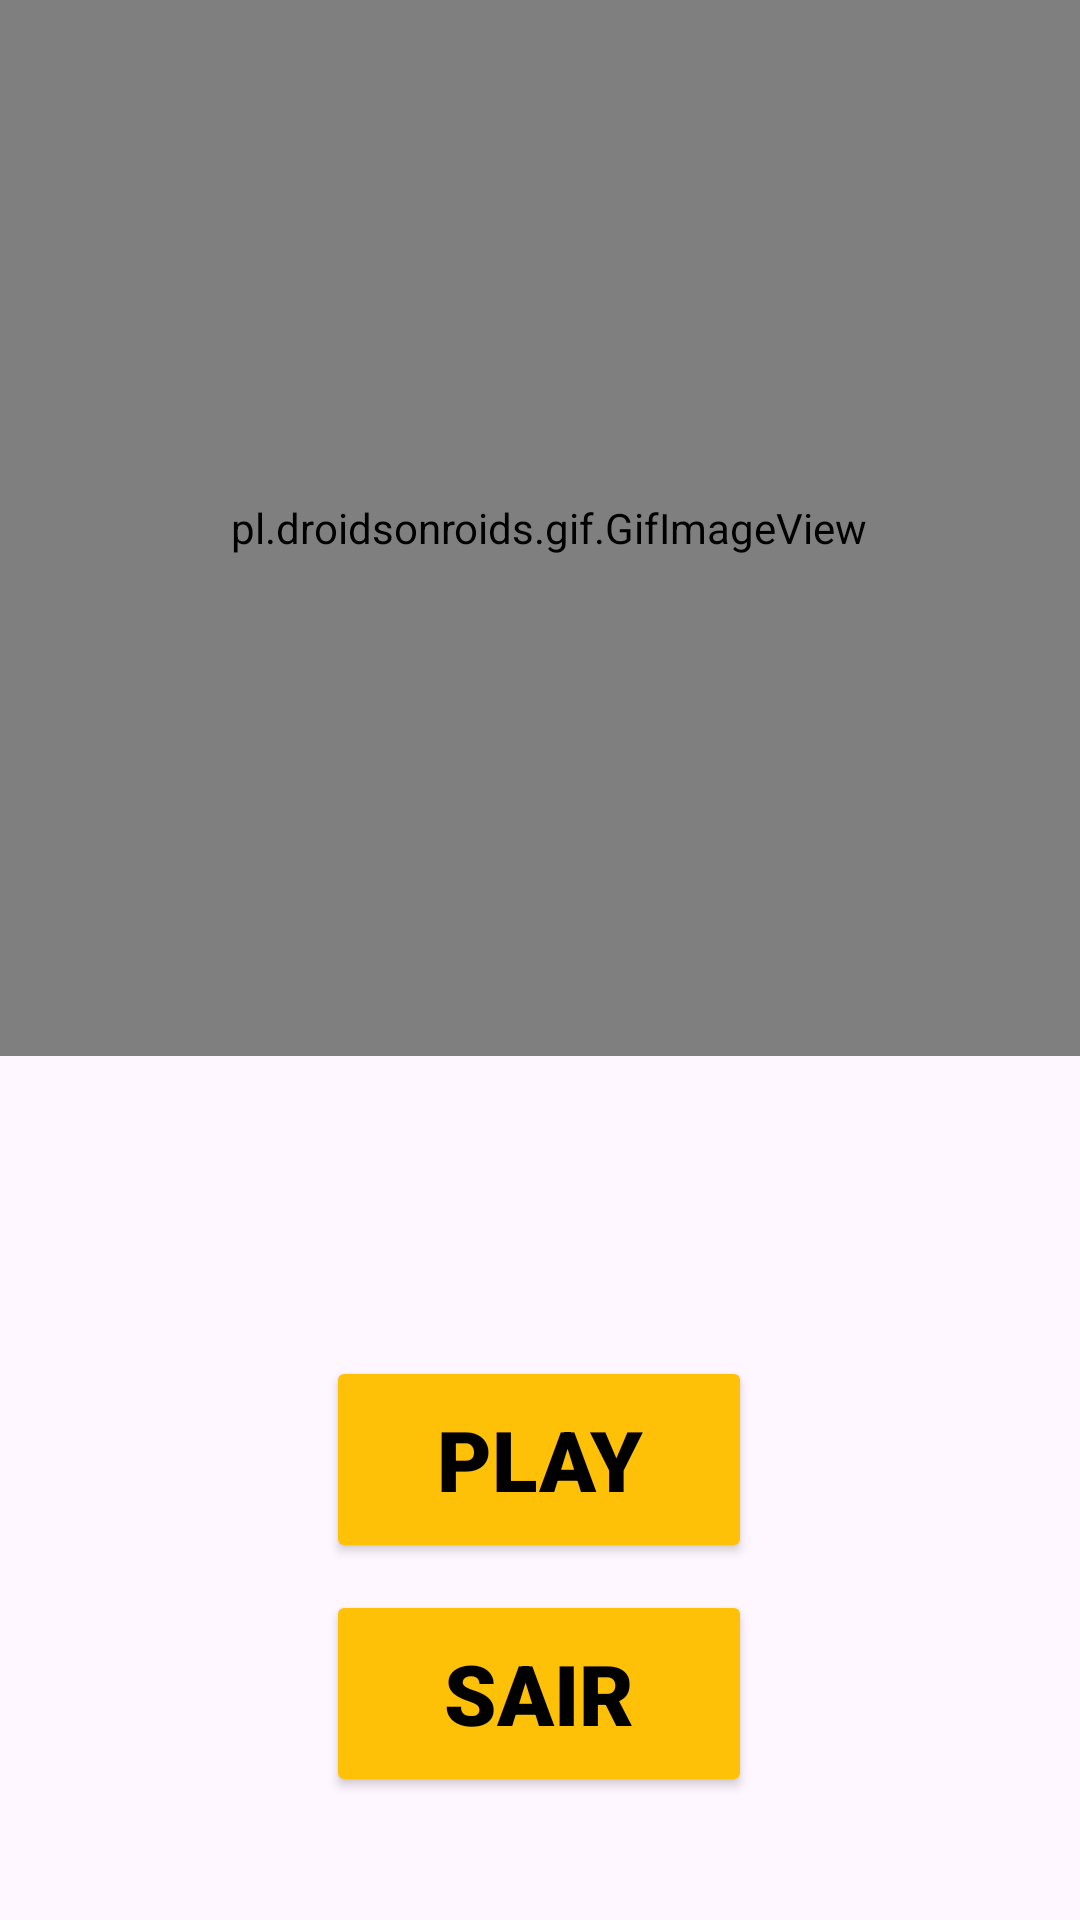

This screen was rendered from an Android layout file. Write that file and the resources it references.
<!-- AndroidManifest.xml: application theme Theme.MarioBrossNumero -->
<!-- res/layout/activity_pagina_inicial.xml -->
<?xml version="1.0" encoding="utf-8"?>
<androidx.constraintlayout.widget.ConstraintLayout xmlns:android="http://schemas.android.com/apk/res/android"
    xmlns:app="http://schemas.android.com/apk/res-auto"
    xmlns:tools="http://schemas.android.com/tools"
    android:id="@+id/main"
    android:layout_width="match_parent"
    android:layout_height="match_parent"
    android:background="@drawable/bg"
    tools:context=".PaginaInicial">


    <Button
        android:id="@+id/bt_playinicial"
        android:layout_width="142dp"
        android:layout_height="69dp"
        android:layout_marginTop="100dp"
        android:backgroundTint="#FFC107"
        android:fontFamily="sans-serif-black"
        android:text="Play"
        android:textColor="#000000"
        android:textSize="28sp"
        android:textStyle="bold"
        app:layout_constraintEnd_toEndOf="parent"
        app:layout_constraintHorizontal_bias="0.498"
        app:layout_constraintStart_toStartOf="parent"
        app:layout_constraintTop_toBottomOf="@+id/gifImageView" />

    <Button
        android:id="@+id/bt_Sair"
        android:layout_width="142dp"
        android:layout_height="69dp"
        android:backgroundTint="#FFC107"
        android:fontFamily="sans-serif-black"
        android:text="Sair"
        android:textColor="#000000"
        android:textSize="28sp"
        android:textStyle="bold"
        app:layout_constraintBottom_toBottomOf="parent"
        app:layout_constraintEnd_toEndOf="parent"
        app:layout_constraintHorizontal_bias="0.498"
        app:layout_constraintStart_toStartOf="parent"
        app:layout_constraintTop_toBottomOf="@+id/bt_playinicial"
        app:layout_constraintVertical_bias="0.182" />

    <pl.droidsonroids.gif.GifImageView
        android:id="@+id/gifImageView"
        android:layout_width="366dp"
        android:layout_height="352dp"
        android:src="@drawable/numbergametransparent"
        app:layout_constraintBottom_toBottomOf="parent"
        app:layout_constraintEnd_toEndOf="parent"
        app:layout_constraintHorizontal_bias="0.0"
        app:layout_constraintStart_toStartOf="parent"
        app:layout_constraintTop_toTopOf="parent"
        app:layout_constraintVertical_bias="0.0"
        tools:ignore="MissingConstraints" />


</androidx.constraintlayout.widget.ConstraintLayout>
<!-- resources referenced by this layout -->
<resources>
  <!-- drawable numbergametransparent: gif bitmap (drawable, 857114 bytes) -->
  <style name="Theme.MarioBrossNumero" parent="Base.Theme.MarioBrossNumero" />
  <style name="Base.Theme.MarioBrossNumero" parent="Theme.Material3.DayNight.NoActionBar">
          
          
      </style>
</resources>
